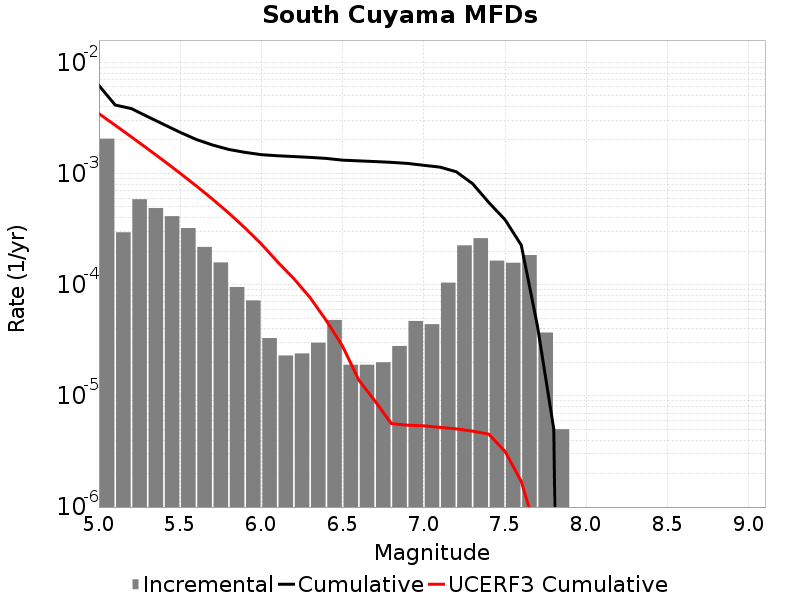

The data file committed next to this chart (first rows):
Magnitude, Incremental Rate, Cumulative Rate, UCERF3 Cumulative Rate
5.05, 0.002056, 0.006185, 0.003453
5.15, 2.958874E-4, 0.004128, 0.002716
5.25, 5.867598E-4, 0.003832, 0.002131
5.35, 4.88465E-4, 0.003246, 0.001667
5.45, 4.1323938E-4, 0.002757, 0.001298
5.55, 3.2296864E-4, 0.002344, 0.001004
5.65, 2.186558E-4, 0.002021, 7.7147235E-4
5.75, 1.584753E-4, 0.001802, 5.864839E-4
5.85, 9.528578E-5, 0.001644, 4.3954237E-4
5.95, 7.221659E-5, 0.001549, 3.2282257E-4
6.05, 3.309927E-5, 0.001476, 2.3189106E-4
6.15, 2.306919E-5, 0.001443, 1.6008574E-4
6.25, 2.4072197E-5, 0.00142, 1.132725E-4
6.35, 3.0090247E-5, 0.001396, 7.650141E-5
6.45, 4.8144393E-5, 0.001366, 4.747461E-5
6.55, 1.9057155E-5, 0.001318, 2.7925E-5
6.65, 1.9057155E-5, 0.001299, 1.3861759E-5
6.75, 2.0060164E-5, 0.00128, 8.9533705E-6
6.85, 2.808423E-5, 0.00126, 5.6370814E-6
6.95, 4.7141388E-5, 0.001232, 5.446956E-6
7.05, 4.413236E-5, 0.001185, 5.379445E-6
7.15, 1.0431286E-4, 0.00114, 5.2070604E-6
7.25, 2.2567685E-4, 0.001036, 5.0483477E-6
7.35, 2.6178514E-4, 8.104306E-4, 4.8162833E-6
7.45, 1.6449335E-4, 5.486455E-4, 4.524146E-6
7.55, 1.5747228E-4, 3.8415214E-4, 3.1656389E-6
7.65, 1.8455352E-4, 2.2667985E-4, 1.699251E-6
7.75, 3.7111306E-5, 4.2126347E-5, 5.489138E-7
7.85, 5.015041E-6, 5.015041E-6, 1.0279852E-7
7.95, 0.0, 0.0, 3.4012137E-11
8.05, 0.0, 0.0, 0.0
8.15, 0.0, 0.0, 0.0
8.25, 0.0, 0.0, 0.0
8.35, 0.0, 0.0, 0.0
8.45, 0.0, 0.0, 0.0
8.55, 0.0, 0.0, 0.0
8.65, 0.0, 0.0, 0.0
8.75, 0.0, 0.0, 0.0
8.85, 0.0, 0.0, 0.0
8.95, 0.0, 0.0, 0.0
9.05, 0.0, 0.0, 0.0
